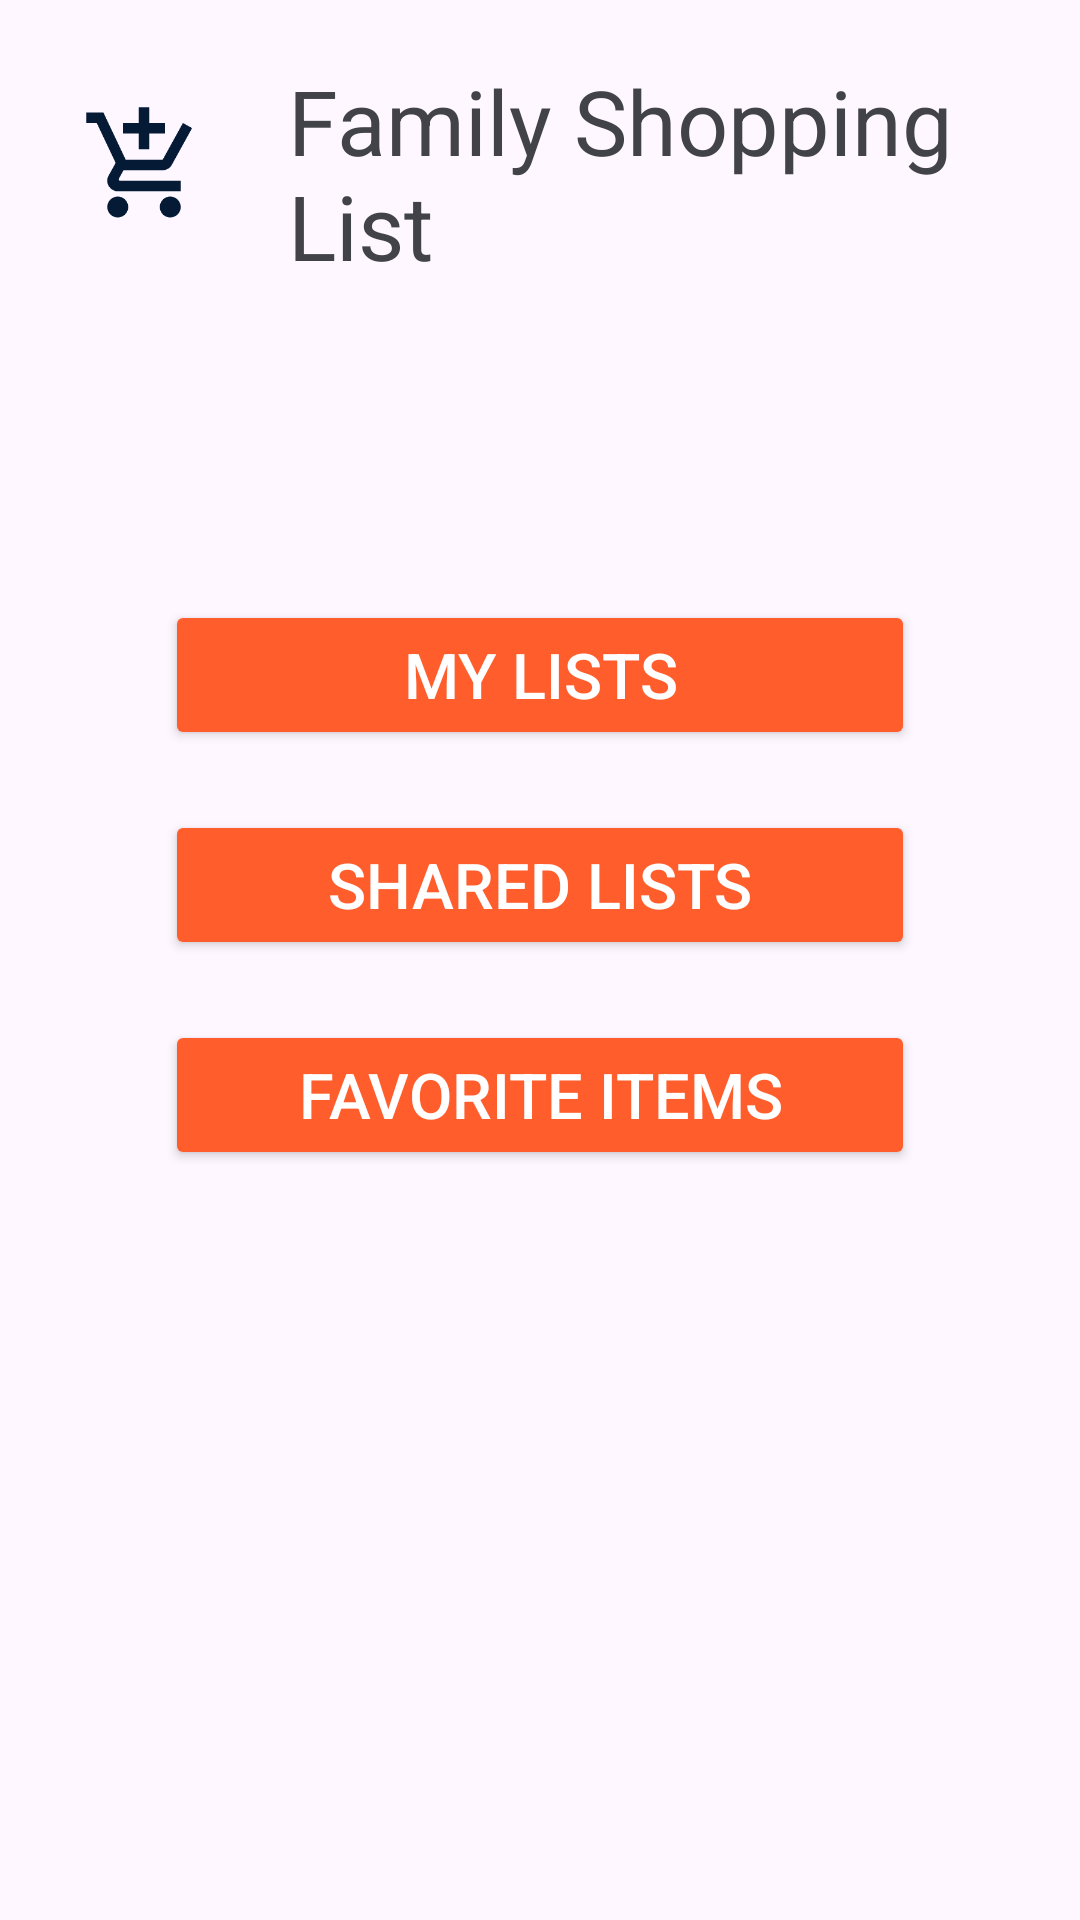

Produce the Android XML layout that renders to this screen, including the resource entries it uses.
<!-- AndroidManifest.xml: application theme Theme.ShoppingList -->
<!-- res/layout/fragment_menu.xml -->
<?xml version="1.0" encoding="utf-8"?>
<LinearLayout xmlns:android="http://schemas.android.com/apk/res/android"
    xmlns:app="http://schemas.android.com/apk/res-auto"
    xmlns:tools="http://schemas.android.com/tools"
    android:layout_width="match_parent"
    android:layout_height="match_parent"

    android:orientation="vertical"
    tools:context=".HomePage">

    <LinearLayout
        android:layout_width="match_parent"
        android:layout_height="70dp"
        android:layout_marginTop="20dp"
        android:orientation="horizontal">

        <ImageView
            android:layout_width="wrap_content"
            android:layout_height="wrap_content"
            android:padding="0dp"
            android:scaleX="0.6"
            android:scaleY="0.6"
            android:src="@drawable/baseline_add_shopping_cart_24" />

        <TextView
            android:id="@+id/appName"
            android:layout_width="wrap_content"
            android:layout_height="wrap_content"
            android:layout_gravity="center_vertical"
            android:text="Family Shopping List"
            android:textColor="@color/Gray"
            android:textSize="30sp" />

    </LinearLayout>

    <LinearLayout
        android:layout_width="match_parent"
        android:layout_height="wrap_content"
        android:layout_marginTop="100dp"
        android:gravity="center_horizontal"
        android:orientation="vertical">

        <Button
            android:id="@+id/btnMyLists"
            android:layout_width="250dp"
            android:layout_height="50dp"
            android:layout_margin="10dp"

            android:backgroundTint="@color/color4"
            android:text="My Lists"
            android:textColor="#fff"
            android:textSize="21sp" />

        <Button
            android:id="@+id/btnSharedLists"
            android:layout_width="250dp"
            android:layout_height="50dp"
            android:layout_margin="10dp"

            android:backgroundTint="@color/color4"
            android:text="Shared Lists"
            android:textColor="#fff"
            android:textSize="21sp" />

        <Button
            android:id="@+id/btnFavorite"
            android:layout_width="250dp"
            android:layout_height="50dp"
            android:layout_margin="10dp"

            android:backgroundTint="@color/color4"
            android:text="Favorite Items"
            android:textColor="#fff"
            android:textSize="21sp" />
    </LinearLayout>





</LinearLayout>
<!-- resources referenced by this layout -->
<resources>
  <color name="Gray">#424249</color>
  <color name="color4">#FF5E2C</color>//buttons
  <!-- drawable baseline_add_shopping_cart_24 (drawable) -->
  <vector android:height="96dp" android:tint="#041A35"
      android:viewportHeight="24" android:viewportWidth="24"
      android:width="96dp" xmlns:android="http://schemas.android.com/apk/res/android">
      <path android:fillColor="@android:color/white" android:pathData="M11,9h2L13,6h3L16,4h-3L13,1h-2v3L8,4v2h3v3zM7,18c-1.1,0 -1.99,0.9 -1.99,2S5.9,22 7,22s2,-0.9 2,-2 -0.9,-2 -2,-2zM17,18c-1.1,0 -1.99,0.9 -1.99,2s0.89,2 1.99,2 2,-0.9 2,-2 -0.9,-2 -2,-2zM7.17,14.75l0.03,-0.12 0.9,-1.63h7.45c0.75,0 1.41,-0.41 1.75,-1.03l3.86,-7.01L19.42,4h-0.01l-1.1,2 -2.76,5L8.53,11l-0.13,-0.27L6.16,6l-0.95,-2 -0.94,-2L1,2v2h2l3.6,7.59 -1.35,2.45c-0.16,0.28 -0.25,0.61 -0.25,0.96 0,1.1 0.9,2 2,2h12v-2L7.42,15c-0.13,0 -0.25,-0.11 -0.25,-0.25z"/>
  </vector>
  <style name="Theme.ShoppingList" parent="Base.Theme.ShoppingList" />
  <style name="Base.Theme.ShoppingList" parent="Theme.Material3.DayNight.NoActionBar">
          
          
  
      </style>
</resources>
